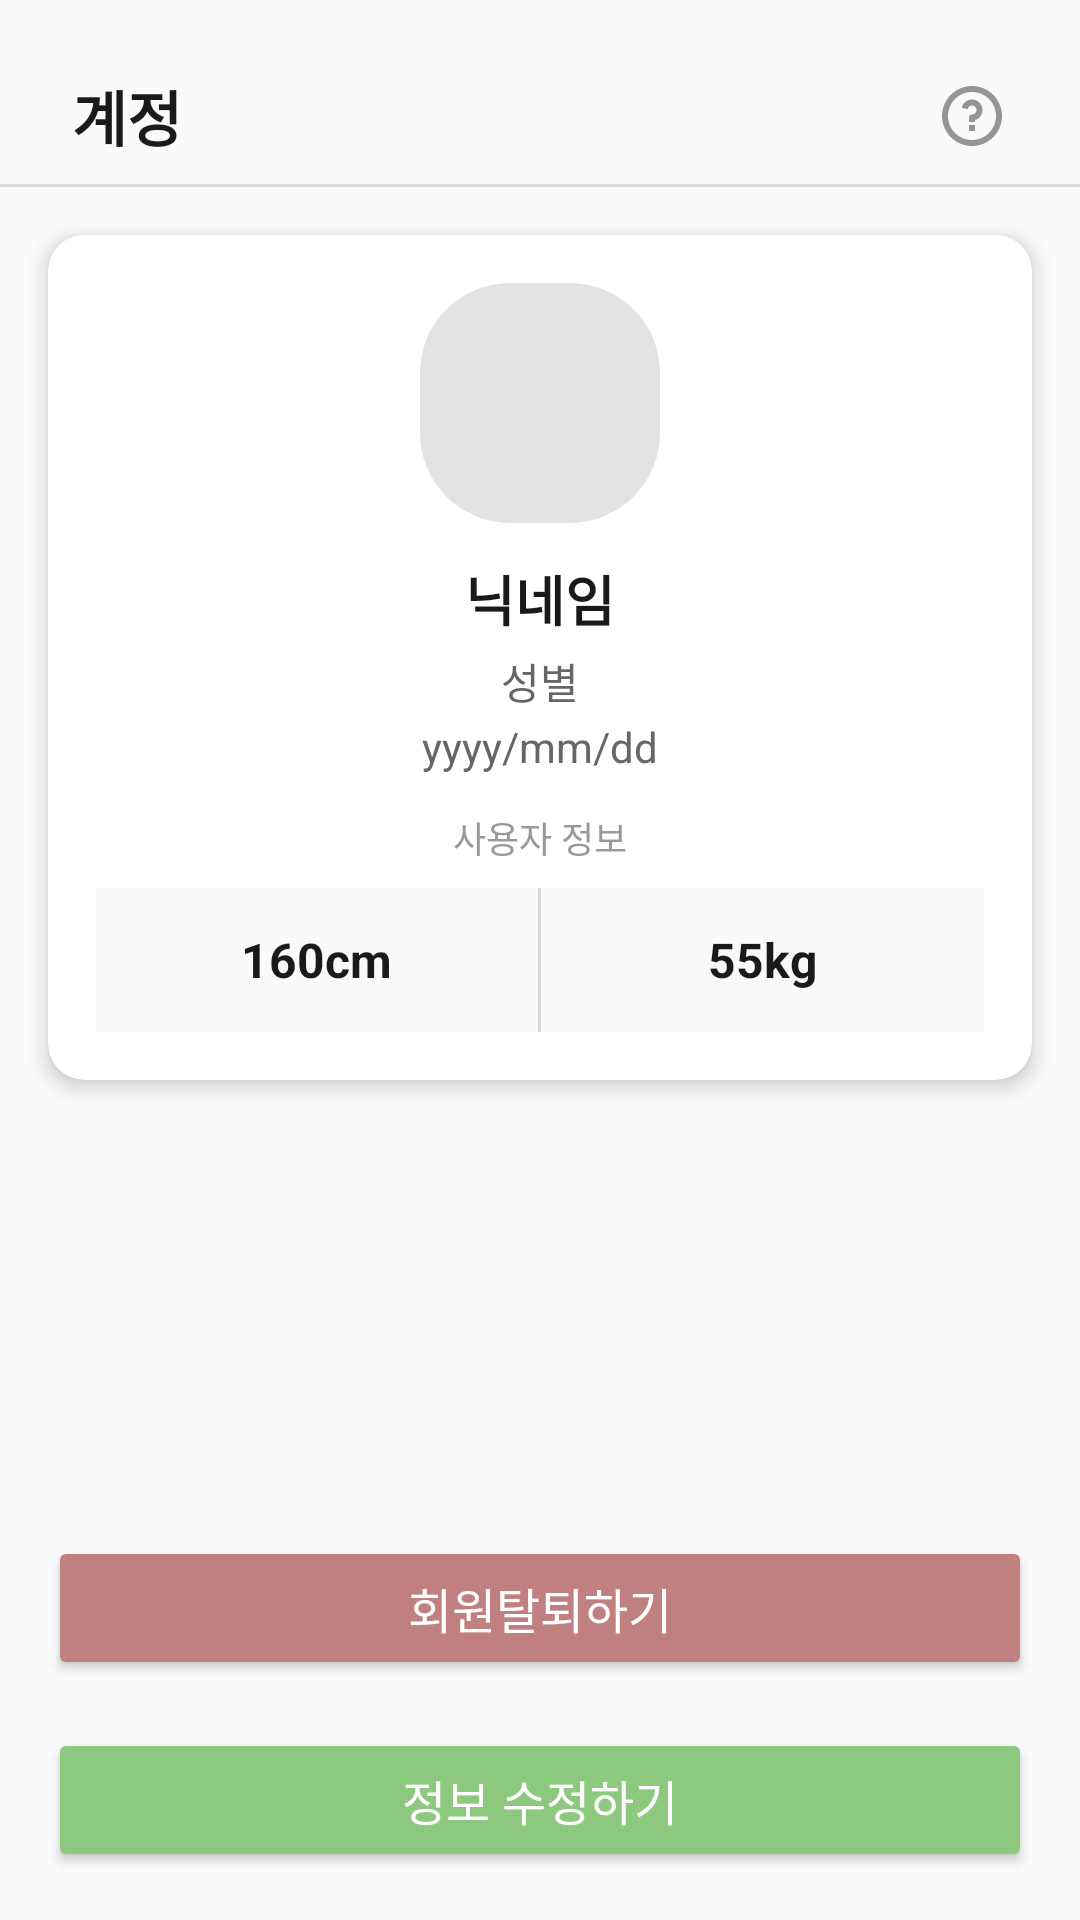

Write the Android layout XML for this screen, with the resource values it uses.
<!-- AndroidManifest.xml: application theme Theme.DemoApp2 -->
<!-- res/layout/fragment_account.xml -->
<?xml version="1.0" encoding="utf-8"?>
<androidx.constraintlayout.widget.ConstraintLayout
    xmlns:android="http://schemas.android.com/apk/res/android"
    xmlns:app="http://schemas.android.com/apk/res-auto"
    xmlns:tools="http://schemas.android.com/tools"
    android:id="@+id/result"
    android:layout_width="match_parent"
    android:layout_height="match_parent"
    android:background="#F9FAFB">

    
    <LinearLayout
        android:id="@+id/header"
        android:layout_width="0dp"
        android:layout_height="wrap_content"
        android:orientation="horizontal"
        android:gravity="center_vertical"
        android:paddingStart="24dp"
        android:paddingTop="24dp"
        android:paddingEnd="24dp"
        app:layout_constraintTop_toTopOf="parent"
        app:layout_constraintStart_toStartOf="parent"
        app:layout_constraintEnd_toEndOf="parent">

        <TextView
            android:id="@+id/tv_title"
            android:layout_width="0dp"
            android:layout_height="wrap_content"
            android:layout_weight="1"
            android:text="계정"
            android:textColor="#1A1A1A"
            android:textSize="20sp"
            android:textStyle="bold" />

        <ImageView
            android:id="@+id/iv_help"
            android:layout_width="24dp"
            android:layout_height="24dp"
            android:src="@drawable/ri_question_line" />
    </LinearLayout>

    <View
        android:id="@+id/header_divider"
        android:layout_width="0dp"
        android:layout_height="1dp"
        android:layout_marginTop="8dp"
        android:background="#D9D9D9"
        app:layout_constraintTop_toBottomOf="@id/header"
        app:layout_constraintStart_toStartOf="parent"
        app:layout_constraintEnd_toEndOf="parent" />

    
    <androidx.cardview.widget.CardView
        android:id="@+id/card_user_info"
        android:layout_width="0dp"
        android:layout_height="wrap_content"
        android:layout_margin="16dp"
        app:cardCornerRadius="12dp"
        app:cardElevation="4dp"
        app:layout_constraintTop_toBottomOf="@id/header_divider"
        app:layout_constraintStart_toStartOf="parent"
        app:layout_constraintEnd_toEndOf="parent">

        <LinearLayout
            android:layout_width="match_parent"
            android:layout_height="wrap_content"
            android:orientation="vertical"
            android:padding="16dp"
            android:gravity="center_horizontal">

            
            <ImageView
                android:id="@+id/iv_avatar"
                android:layout_width="80dp"
                android:layout_height="80dp"
                android:src="@drawable/ic_profile_placeholder"
                android:scaleType="centerCrop"
                android:background="@drawable/circle_background" />

            
            <TextView
                android:id="@+id/tv_name"
                android:layout_width="wrap_content"
                android:layout_height="wrap_content"
                android:text="닉네임"
                android:textColor="#1A1A1A"
                android:textSize="18sp"
                android:textStyle="bold"
                android:layout_marginTop="12dp" />

            
            <TextView
                android:id="@+id/tv_gender"
                android:layout_width="wrap_content"
                android:layout_height="wrap_content"
                android:text="성별"
                android:textColor="#666666"
                android:textSize="14sp"
                android:layout_marginTop="4dp" />

            
            <TextView
                android:id="@+id/tv_birthdate"
                android:layout_width="wrap_content"
                android:layout_height="wrap_content"
                android:text="yyyy/mm/dd"
                android:textColor="#666666"
                android:textSize="14sp"
                android:layout_marginTop="2dp" />

            
            <TextView
                android:id="@+id/tv_info_label"
                android:layout_width="wrap_content"
                android:layout_height="wrap_content"
                android:text="사용자 정보"
                android:textColor="#999999"
                android:textSize="12sp"
                android:layout_marginTop="12dp" />

            
            <LinearLayout
                android:layout_width="match_parent"
                android:layout_height="wrap_content"
                android:layout_marginTop="8dp"
                android:background="#F9FAFB">

                <LinearLayout
                    android:layout_width="0dp"
                    android:layout_height="48dp"
                    android:layout_weight="1"
                    android:orientation="vertical"
                    android:gravity="center">

                    <TextView
                        android:id="@+id/tv_height"
                        android:layout_width="wrap_content"
                        android:layout_height="wrap_content"
                        android:text="160cm"
                        android:textColor="#1A1A1A"
                        android:textSize="16sp"
                        android:textStyle="bold" />
                </LinearLayout>

                <View
                    android:layout_width="1dp"
                    android:layout_height="match_parent"
                    android:background="#D9D9D9" />

                <LinearLayout
                    android:layout_width="0dp"
                    android:layout_height="48dp"
                    android:layout_weight="1"
                    android:orientation="vertical"
                    android:gravity="center">

                    <TextView
                        android:id="@+id/tv_weight"
                        android:layout_width="wrap_content"
                        android:layout_height="wrap_content"
                        android:text="55kg"
                        android:textColor="#1A1A1A"
                        android:textSize="16sp"
                        android:textStyle="bold" />
                </LinearLayout>
            </LinearLayout>
        </LinearLayout>
    </androidx.cardview.widget.CardView>


    

    <Button
        android:id="@+id/btnDeleteAccount"
        android:layout_width="0dp"
        android:layout_height="48dp"
        android:layout_margin="16dp"
        android:layout_marginBottom="5dp"
        android:backgroundTint="#C18080"
        android:text="회원탈퇴하기"
        android:textColor="#FFFFFF"
        android:textSize="16sp"
        app:layout_constraintBottom_toTopOf="@+id/resultConfirmButton"
        app:layout_constraintEnd_toEndOf="parent"
        app:layout_constraintStart_toStartOf="parent" />

    <Button
        android:id="@+id/resultConfirmButton"
        android:layout_width="0dp"
        android:layout_height="48dp"
        android:layout_margin="16dp"
        android:backgroundTint="#8CC97F"
        android:text="정보 수정하기"
        android:textColor="#FFFFFF"
        android:textSize="16sp"
        app:layout_constraintBottom_toBottomOf="parent"
        app:layout_constraintStart_toStartOf="parent"
        app:layout_constraintEnd_toEndOf="parent" />

</androidx.constraintlayout.widget.ConstraintLayout>
<!-- resources referenced by this layout -->
<resources>
  <!-- drawable circle_background (drawable) -->
  <shape xmlns:android="http://schemas.android.com/apk/res/android"
      android:shape="oval">
      <gradient
          android:startColor="#AEE2FF"
          android:endColor="#E0FFA4"
          android:angle="45" />
  </shape>
  <!-- drawable ic_profile_placeholder (drawable) -->
  <shape xmlns:android="http://schemas.android.com/apk/res/android"
      android:shape="rectangle">
    <solid android:color="#E3E3E3" />
    <corners android:radius="30dp" />
  </shape>
  <!-- drawable ri_question_line (drawable) -->
  <vector xmlns:android="http://schemas.android.com/apk/res/android"
      android:width="24dp"
      android:height="24dp"
      android:viewportWidth="24"
      android:viewportHeight="24">
    <path
        android:pathData="M12,22C6.477,22 2,17.523 2,12C2,6.477 6.477,2 12,2C17.523,2 22,6.477 22,12C22,17.523 17.523,22 12,22ZM12,20C14.122,20 16.157,19.157 17.657,17.657C19.157,16.157 20,14.122 20,12C20,9.878 19.157,7.843 17.657,6.343C16.157,4.843 14.122,4 12,4C9.878,4 7.843,4.843 6.343,6.343C4.843,7.843 4,9.878 4,12C4,14.122 4.843,16.157 6.343,17.657C7.843,19.157 9.878,20 12,20ZM11,15H13V17H11V15ZM13,13.355V14H11V12.5C11,12.235 11.105,11.98 11.293,11.793C11.48,11.605 11.735,11.5 12,11.5C12.284,11.5 12.562,11.419 12.802,11.267C13.042,11.115 13.234,10.898 13.356,10.642C13.477,10.385 13.523,10.099 13.489,9.817C13.454,9.535 13.34,9.269 13.16,9.049C12.98,8.829 12.741,8.665 12.471,8.576C12.201,8.487 11.912,8.476 11.636,8.545C11.361,8.614 11.11,8.759 10.914,8.965C10.718,9.17 10.585,9.427 10.529,9.706L8.567,9.313C8.689,8.705 8.97,8.14 9.381,7.677C9.792,7.213 10.319,6.867 10.909,6.673C11.498,6.48 12.127,6.447 12.734,6.577C13.34,6.707 13.901,6.995 14.359,7.413C14.817,7.831 15.156,8.362 15.341,8.954C15.526,9.546 15.551,10.176 15.413,10.78C15.275,11.385 14.979,11.941 14.554,12.394C14.131,12.846 13.594,13.178 13,13.355Z"
        android:fillColor="#959595"/>
  </vector>
  <style name="Theme.DemoApp2" parent="Base.Theme.DemoApp2" />
  <style name="Base.Theme.DemoApp2" parent="Theme.Material3.DayNight.NoActionBar">
          
          
  
      </style>
</resources>
